Run: headless pygame with SDL's dummy video driver; simulated clock (each Clock.tick advances the game by its frame time, no real sleeping); random seed 0; keys injected as events and as key.get_pressed() state; no mouse input.
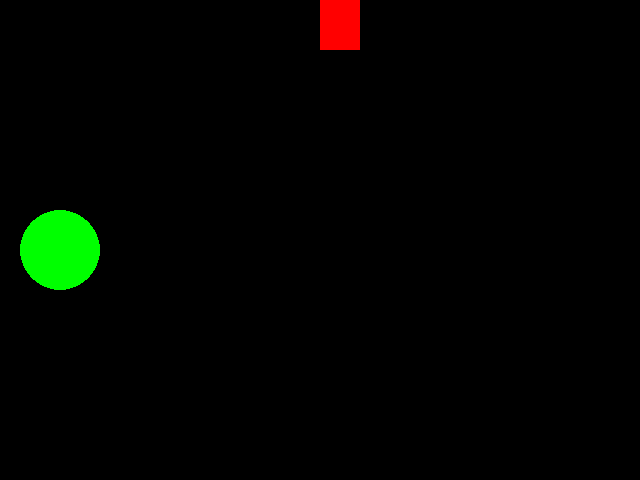
Frame 1 of 4 · flips 1–60 · no input
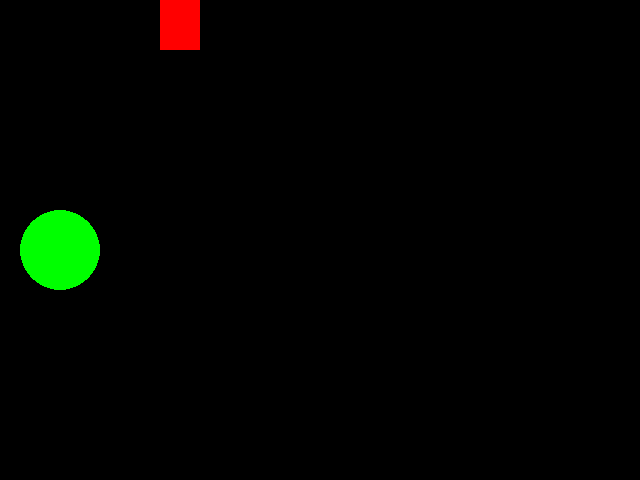
Frame 2 of 4 · flips 61–180 · tapped SPACE, RETURN · held RIGHT (→), D
Frame 3 of 4 · flips 181–300 · held DOWN (↓), S · screen unchanged from frame 2, image omitted
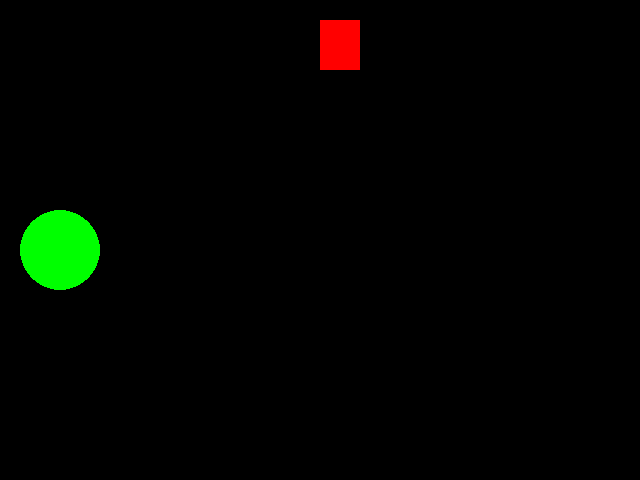
Frame 4 of 4 · flips 301–420 · held LEFT (←), A, UP (↑), W

The pygame program that drew these frames:

import pygame
from pygame.locals import *
from sys import exit

pygame.init()

largura = 640
altura = 480
x = largura/2
y = 0

tela = pygame.display.set_mode((largura, altura))
pygame.display.set_caption('jogo')
relogio = pygame.time.Clock()

while True:
     relogio.tick(30)
     tela.fill((0,0,0))
     for event in pygame.event.get():
        if event.type == QUIT:
            pygame.quit()
            exit()

     if pygame.key.get_pressed()[K_a]:
        x = x - 20
        if(x <= 0):
            x = largura
     if pygame.key.get_pressed()[K_d]:
        x = x + 20
        if(x >= 640):
            x = 0
     if pygame.key.get_pressed()[K_w]:
        y = y - 20
        if(y <= 0):
            y = altura
     if pygame.key.get_pressed()[K_s]:
        y = y + 20
        if(y >= 480):
            y = 0

     pygame.draw.rect(tela, (255,0,0), (x,y,40,50))
     pygame.draw.circle(tela, (0,255,0), [60, 250], 40)


     pygame.display.update()
